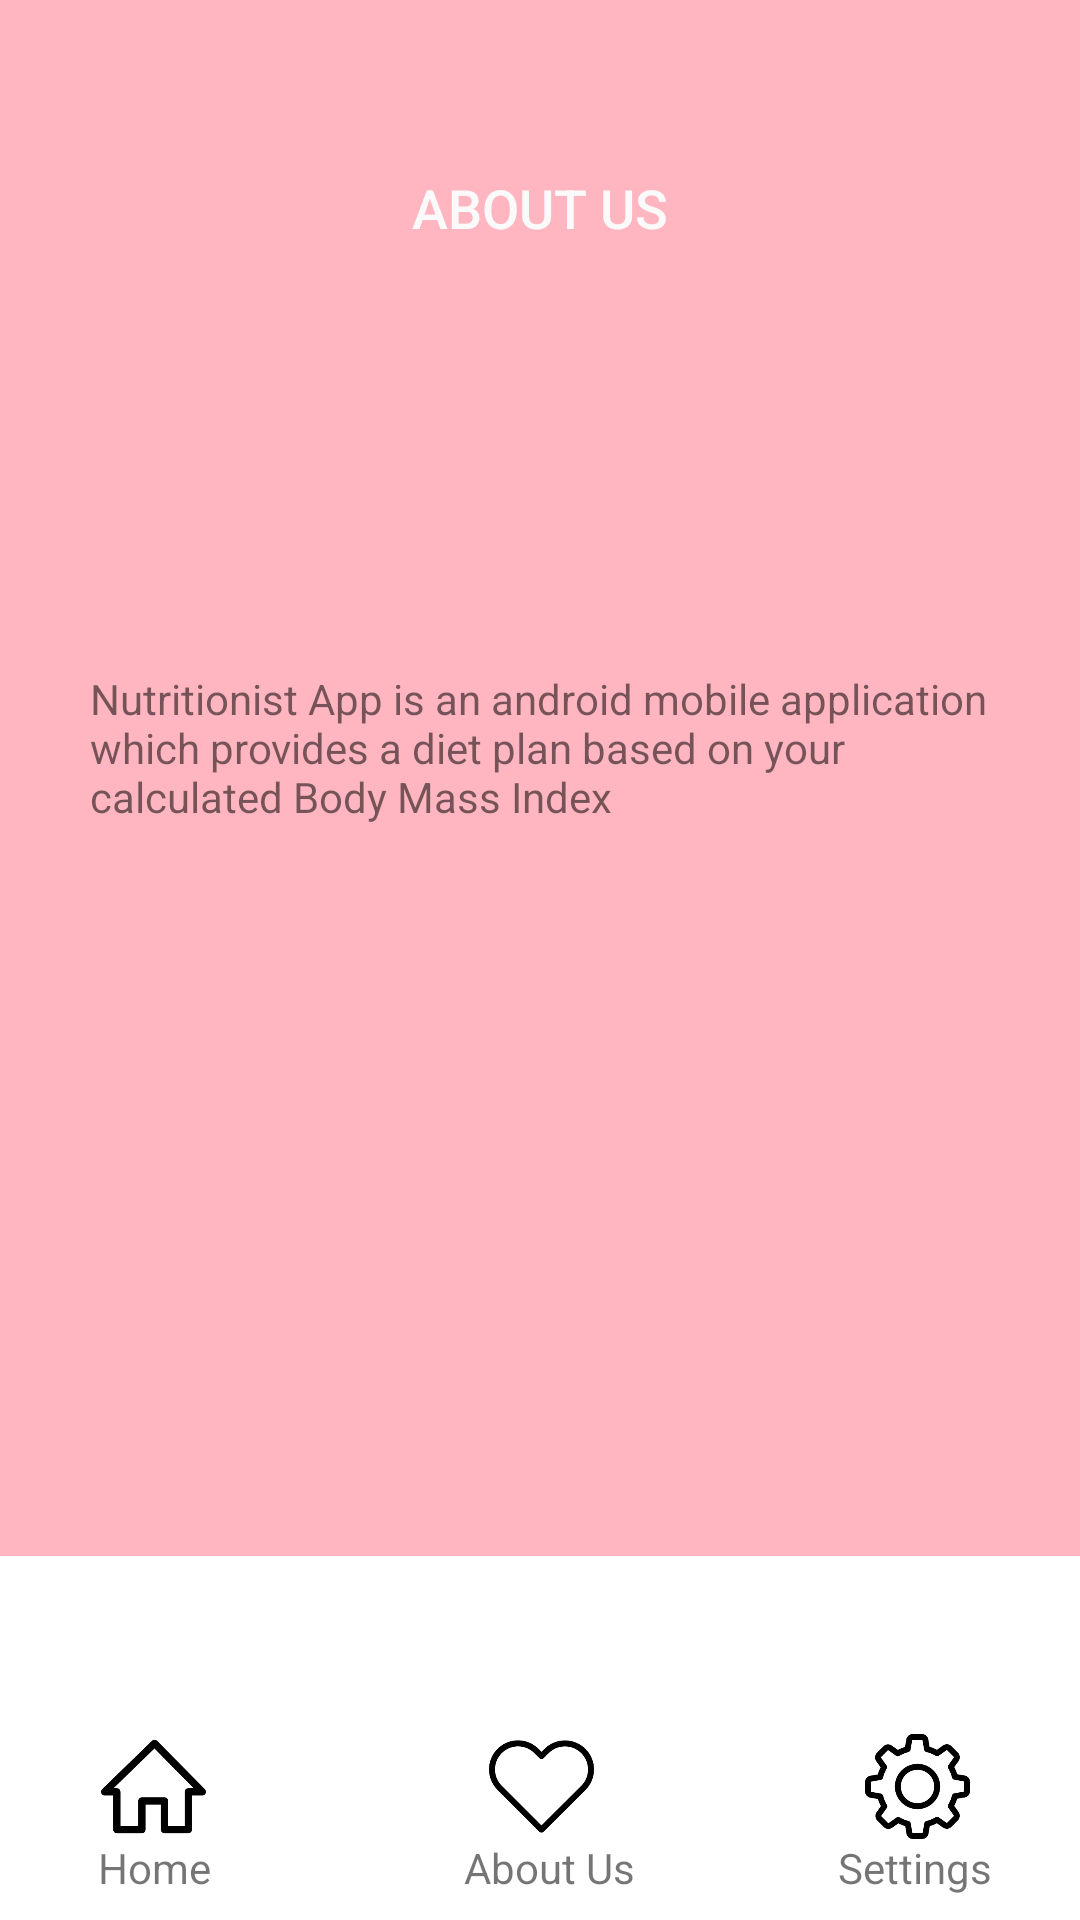

This screen was rendered from an Android layout file. Write that file and the resources it references.
<!-- AndroidManifest.xml: application theme AppTheme -->
<!-- res/layout/activity_about_us.xml -->
<?xml version="1.0" encoding="utf-8"?>
<android.support.constraint.ConstraintLayout xmlns:android="http://schemas.android.com/apk/res/android"
    xmlns:app="http://schemas.android.com/apk/res-auto"
    xmlns:tools="http://schemas.android.com/tools"
    android:layout_width="match_parent"
    android:layout_height="match_parent"
    android:background="#FFB6C1"
    tools:context=".aboutUs">

    <ImageView
        android:id="@+id/imageView8"
        android:layout_width="wrap_content"
        android:layout_height="wrap_content"
        android:layout_marginTop="496dp"
        app:layout_constraintTop_toTopOf="parent"
        app:srcCompat="@drawable/navbar"
        tools:layout_editor_absoluteX="0dp" />

    <ImageButton
        android:id="@+id/homeImageButton"
        android:layout_width="35dp"
        android:layout_height="35dp"
        android:layout_marginBottom="8dp"
        android:layout_marginEnd="7dp"
        android:layout_marginLeft="8dp"
        android:layout_marginRight="7dp"
        android:layout_marginStart="8dp"
        android:layout_marginTop="8dp"
        android:background="@drawable/home"
        android:onClick="goToHome"
        app:layout_constraintBottom_toBottomOf="parent"
        app:layout_constraintEnd_toEndOf="parent"
        app:layout_constraintHorizontal_bias="0.083"
        app:layout_constraintStart_toStartOf="parent"
        app:layout_constraintTop_toTopOf="parent"
        app:layout_constraintVertical_bias="0.968" />

    <ImageButton
        android:id="@+id/aboutImageButton"
        android:layout_width="35dp"
        android:layout_height="35dp"
        android:layout_marginBottom="8dp"
        android:layout_marginEnd="7dp"
        android:layout_marginLeft="8dp"
        android:layout_marginRight="7dp"
        android:layout_marginStart="8dp"
        android:layout_marginTop="8dp"
        android:background="@drawable/heart"
        android:onClick="goToAbout"
        app:layout_constraintBottom_toBottomOf="parent"
        app:layout_constraintEnd_toEndOf="parent"
        app:layout_constraintStart_toStartOf="parent"
        app:layout_constraintTop_toTopOf="parent"
        app:layout_constraintVertical_bias="0.968" />

    <ImageButton
        android:id="@+id/settingsImageButton"
        android:layout_width="35dp"
        android:layout_height="35dp"
        android:layout_marginBottom="8dp"
        android:layout_marginEnd="7dp"
        android:layout_marginLeft="8dp"
        android:layout_marginRight="7dp"
        android:layout_marginStart="8dp"
        android:layout_marginTop="8dp"
        android:background="@drawable/set"
        android:onClick="goToSettings"
        app:layout_constraintBottom_toBottomOf="parent"
        app:layout_constraintEnd_toEndOf="parent"
        app:layout_constraintHorizontal_bias="0.904"
        app:layout_constraintStart_toStartOf="parent"
        app:layout_constraintTop_toTopOf="parent"
        app:layout_constraintVertical_bias="0.968" />

    <TextView
        android:id="@+id/textView4"
        android:layout_width="wrap_content"
        android:layout_height="wrap_content"
        android:layout_marginBottom="8dp"
        android:layout_marginEnd="8dp"
        android:layout_marginLeft="64dp"
        android:layout_marginRight="8dp"
        android:layout_marginStart="64dp"
        android:layout_marginTop="108dp"
        android:text="About Us"
        app:layout_constraintBottom_toBottomOf="parent"
        app:layout_constraintEnd_toEndOf="parent"
        app:layout_constraintHorizontal_bias="0.392"
        app:layout_constraintStart_toStartOf="parent"
        app:layout_constraintTop_toTopOf="parent"
        app:layout_constraintVertical_bias="1.0" />

    <TextView
        android:id="@+id/textView12"
        android:layout_width="wrap_content"
        android:layout_height="wrap_content"
        android:layout_marginBottom="8dp"
        android:layout_marginEnd="8dp"
        android:layout_marginLeft="8dp"
        android:layout_marginRight="8dp"
        android:layout_marginStart="8dp"
        android:layout_marginTop="8dp"
        android:text="Settings"
        app:layout_constraintBottom_toBottomOf="parent"
        app:layout_constraintEnd_toEndOf="parent"
        app:layout_constraintHorizontal_bias="0.927"
        app:layout_constraintStart_toStartOf="parent"
        app:layout_constraintTop_toTopOf="parent"
        app:layout_constraintVertical_bias="1.0" />

    <TextView
        android:id="@+id/textView13"
        android:layout_width="wrap_content"
        android:layout_height="wrap_content"
        android:layout_marginBottom="8dp"
        android:layout_marginEnd="8dp"
        android:layout_marginLeft="8dp"
        android:layout_marginRight="8dp"
        android:layout_marginStart="8dp"
        android:layout_marginTop="8dp"
        android:text="Home"
        app:layout_constraintBottom_toBottomOf="parent"
        app:layout_constraintEnd_toEndOf="parent"
        app:layout_constraintHorizontal_bias="0.08"
        app:layout_constraintStart_toStartOf="parent"
        app:layout_constraintTop_toTopOf="parent"
        app:layout_constraintVertical_bias="1.0" />

    <Button
        android:id="@+id/button"
        style="@style/buttonTwo"
        android:layout_width="wrap_content"
        android:layout_height="wrap_content"
        android:layout_marginBottom="8dp"
        android:layout_marginEnd="8dp"
        android:layout_marginLeft="8dp"
        android:layout_marginRight="8dp"
        android:layout_marginStart="8dp"
        android:layout_marginTop="8dp"
        android:text="about us"
        android:textSize="18sp"
        app:layout_constraintBottom_toBottomOf="parent"
        app:layout_constraintEnd_toEndOf="parent"
        app:layout_constraintStart_toStartOf="parent"
        app:layout_constraintTop_toTopOf="parent"
        app:layout_constraintVertical_bias="0.065" />

    <TextView
        android:id="@+id/textView3"
        android:layout_width="300dp"
        android:layout_height="wrap_content"
        android:layout_marginBottom="8dp"
        android:layout_marginEnd="8dp"
        android:layout_marginLeft="8dp"
        android:layout_marginRight="8dp"
        android:layout_marginStart="8dp"
        android:layout_marginTop="8dp"
        android:text="Nutritionist App is an android mobile application which provides a diet plan based on your calculated Body Mass Index "
        app:layout_constraintBottom_toBottomOf="parent"
        app:layout_constraintEnd_toEndOf="parent"
        app:layout_constraintStart_toStartOf="parent"
        app:layout_constraintTop_toTopOf="parent"
        app:layout_constraintVertical_bias="0.376" />

</android.support.constraint.ConstraintLayout>
<!-- resources referenced by this layout -->
<resources>
  <!-- drawable heart: png bitmap (drawable, 4287 bytes) -->
  <!-- drawable home: png bitmap (drawable, 3620 bytes) -->
  <!-- drawable navbar: png bitmap (drawable, 711 bytes) -->
  <!-- drawable set: png bitmap (drawable, 7435 bytes) -->
  <style name="buttonTwo">
          <item name="android:background">@drawable/square_button</item>
          <item name="android:text">NEXT</item>
          <item name="android:textColor">#fafafa</item>
  
      </style>
  <style name="AppTheme" parent="Theme.AppCompat.Light.DarkActionBar">
          
          <item name="colorPrimary">@color/colorPrimary</item>
          <item name="colorPrimaryDark">@color/colorPrimaryDark</item>
          <item name="colorAccent">@color/colorAccent</item>
      </style>
  <!-- not gathered from this repository: default colours our renderer supplied (Android Studio template values) -->
  <color name="colorPrimary">#FF6200EE</color>
  <color name="colorPrimaryDark">#FF3700B3</color>
  <color name="colorAccent">#FF03DAC5</color>
</resources>
